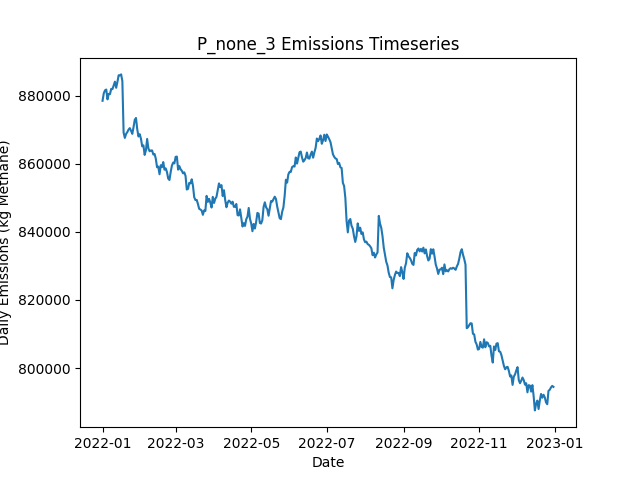

The table this chart was drawn from, first rows:
Date, Daily Emissions (Kg Methane), Daily Mitigable Emissions (Kg Methane), Daily Non-Mitigable Emissions (Kg Methan…, Daily Cost ($), Active Leaks, New Leaks, Leaks Repaired, Leaks Naturally Repaired, Leaks Tagged, Daily Repair Cost ($), Daily Natural Repair Cost ($)
2022-01-01, 878487, 216422, 662066, 0.00000, 6459, 6498, 0, 30, 0, 0, 6000
2022-01-02, 880702, 216424, 664278, 0.00000, 6472, 24, 0, 7, 0, 0, 1400
2022-01-03, 881571, 217086, 664485, 0.00000, 6480, 24, 0, 13, 0, 0, 2600
2022-01-04, 881791, 217202, 664589, 0.00000, 6484, 17, 0, 11, 0, 0, 2200
2022-01-05, 878903, 217200, 661703, 0.00000, 6483, 19, 0, 12, 0, 0, 2400
2022-01-06, 880521, 217643, 662878, 0.00000, 6493, 21, 0, 8, 0, 0, 1600
2022-01-07, 880460, 218239, 662221, 0.00000, 6497, 20, 0, 12, 0, 0, 2400
2022-01-08, 881993, 218493, 663500, 0.00000, 6504, 21, 0, 11, 0, 0, 2200
2022-01-09, 881920, 218420, 663500, 0.00000, 6508, 18, 0, 9, 0, 0, 1800
2022-01-10, 883033, 218202, 664831, 0.00000, 6514, 20, 0, 11, 0, 0, 2200
2022-01-11, 884112, 218331, 665781, 0.00000, 6517, 15, 0, 9, 0, 0, 1800
2022-01-12, 882308, 217996, 664312, 0.00000, 6516, 15, 0, 8, 0, 0, 1600
2022-01-13, 884026, 217899, 666127, 0.00000, 6520, 14, 0, 8, 0, 0, 1600
2022-01-14, 885984, 217369, 668615, 0.00000, 6523, 20, 0, 11, 0, 0, 2200
2022-01-15, 885997, 217157, 668840, 0.00000, 6520, 17, 0, 15, 0, 0, 3000
2022-01-16, 886245, 217129, 669116, 0.00000, 6515, 10, 0, 7, 0, 0, 1400
2022-01-17, 884258, 217458, 666801, 0.00000, 6521, 25, 0, 7, 0, 0, 1400
2022-01-18, 869178, 201911, 667267, 0.00000, 6516, 15, 0, 17, 0, 0, 3400
2022-01-19, 867588, 201876, 665712, 0.00000, 6520, 20, 0, 11, 0, 0, 2200
2022-01-20, 868754, 201798, 666956, 0.00000, 6519, 10, 0, 10, 0, 0, 2000
2022-01-21, 869305, 201381, 667924, 0.00000, 6518, 22, 0, 16, 0, 0, 3200
2022-01-22, 870036, 201248, 668788, 0.00000, 6514, 13, 0, 16, 0, 0, 3200
2022-01-23, 870465, 202040, 668425, 0.00000, 6512, 19, 0, 16, 0, 0, 3200
2022-01-24, 869700, 202139, 667561, 0.00000, 6515, 17, 0, 10, 0, 0, 2000
2022-01-25, 868782, 202102, 666680, 0.00000, 6514, 15, 0, 11, 0, 0, 2200
2022-01-26, 870696, 202772, 667924, 0.00000, 6512, 21, 0, 17, 0, 0, 3400
2022-01-27, 872901, 202783, 670118, 0.00000, 6510, 21, 0, 17, 0, 0, 3400
2022-01-28, 873445, 202567, 670879, 0.00000, 6509, 20, 0, 18, 0, 0, 3600
2022-01-29, 870173, 202457, 667716, 0.00000, 6507, 15, 0, 9, 0, 0, 1800
2022-01-30, 868004, 202499, 665505, 0.00000, 6499, 15, 0, 14, 0, 0, 2800
2022-01-31, 868687, 202629, 666058, 0.00000, 6493, 14, 0, 16, 0, 0, 3200
2022-02-01, 867380, 202687, 664692, 0.00000, 6500, 23, 0, 12, 0, 0, 2400
2022-02-02, 865117, 202723, 662394, 0.00000, 6503, 18, 0, 6, 0, 0, 1200
2022-02-03, 865415, 202986, 662429, 0.00000, 6505, 17, 0, 11, 0, 0, 2200
2022-02-04, 862599, 203004, 659595, 0.00000, 6511, 20, 0, 6, 0, 0, 1200
2022-02-05, 863933, 203094, 660839, 0.00000, 6507, 15, 0, 15, 0, 0, 3000
2022-02-06, 867287, 205843, 661444, 0.00000, 6509, 26, 0, 16, 0, 0, 3200
2022-02-07, 864504, 204736, 659768, 0.00000, 6507, 15, 0, 11, 0, 0, 2200
2022-02-08, 863668, 204332, 659336, 0.00000, 6509, 19, 0, 10, 0, 0, 2000
2022-02-09, 863901, 205032, 658869, 0.00000, 6507, 15, 0, 10, 0, 0, 2000
2022-02-10, 863911, 205319, 658593, 0.00000, 6502, 17, 0, 14, 0, 0, 2800
2022-02-11, 862711, 204706, 658005, 0.00000, 6509, 23, 0, 11, 0, 0, 2200
2022-02-12, 862885, 204586, 658299, 0.00000, 6503, 18, 0, 18, 0, 0, 3600
2022-02-13, 861472, 204020, 657452, 0.00000, 6496, 16, 0, 19, 0, 0, 3800
2022-02-14, 858977, 203219, 655759, 0.00000, 6488, 14, 0, 18, 0, 0, 3600
2022-02-15, 859174, 202499, 656675, 0.00000, 6496, 20, 0, 9, 0, 0, 1800
2022-02-16, 856923, 201009, 655914, 0.00000, 6501, 21, 0, 13, 0, 0, 2600
2022-02-17, 859574, 202882, 656692, 0.00000, 6508, 21, 0, 13, 0, 0, 2600
2022-02-18, 859007, 203594, 655413, 0.00000, 6509, 17, 0, 10, 0, 0, 2000
2022-02-19, 860499, 203617, 656882, 0.00000, 6515, 19, 0, 9, 0, 0, 1800
2022-02-20, 858264, 203076, 655188, 0.00000, 6507, 22, 0, 19, 0, 0, 3800
2022-02-21, 858635, 203084, 655551, 0.00000, 6516, 22, 0, 8, 0, 0, 1600
2022-02-22, 857581, 202807, 654774, 0.00000, 6508, 13, 0, 14, 0, 0, 2800
2022-02-23, 855660, 202839, 652821, 0.00000, 6501, 8, 0, 11, 0, 0, 2200
2022-02-24, 855234, 202672, 652562, 0.00000, 6492, 13, 0, 14, 0, 0, 2800
2022-02-25, 857545, 202668, 654877, 0.00000, 6489, 17, 0, 16, 0, 0, 3200
2022-02-26, 859473, 203265, 656208, 0.00000, 6497, 24, 0, 12, 0, 0, 2400
2022-02-27, 860352, 203003, 657348, 0.00000, 6491, 10, 0, 11, 0, 0, 2200
2022-02-28, 860101, 202735, 657366, 0.00000, 6501, 30, 0, 15, 0, 0, 3000
2022-03-01, 862028, 203677, 658351, 0.00000, 6504, 20, 0, 13, 0, 0, 2600
... 305 more rows
